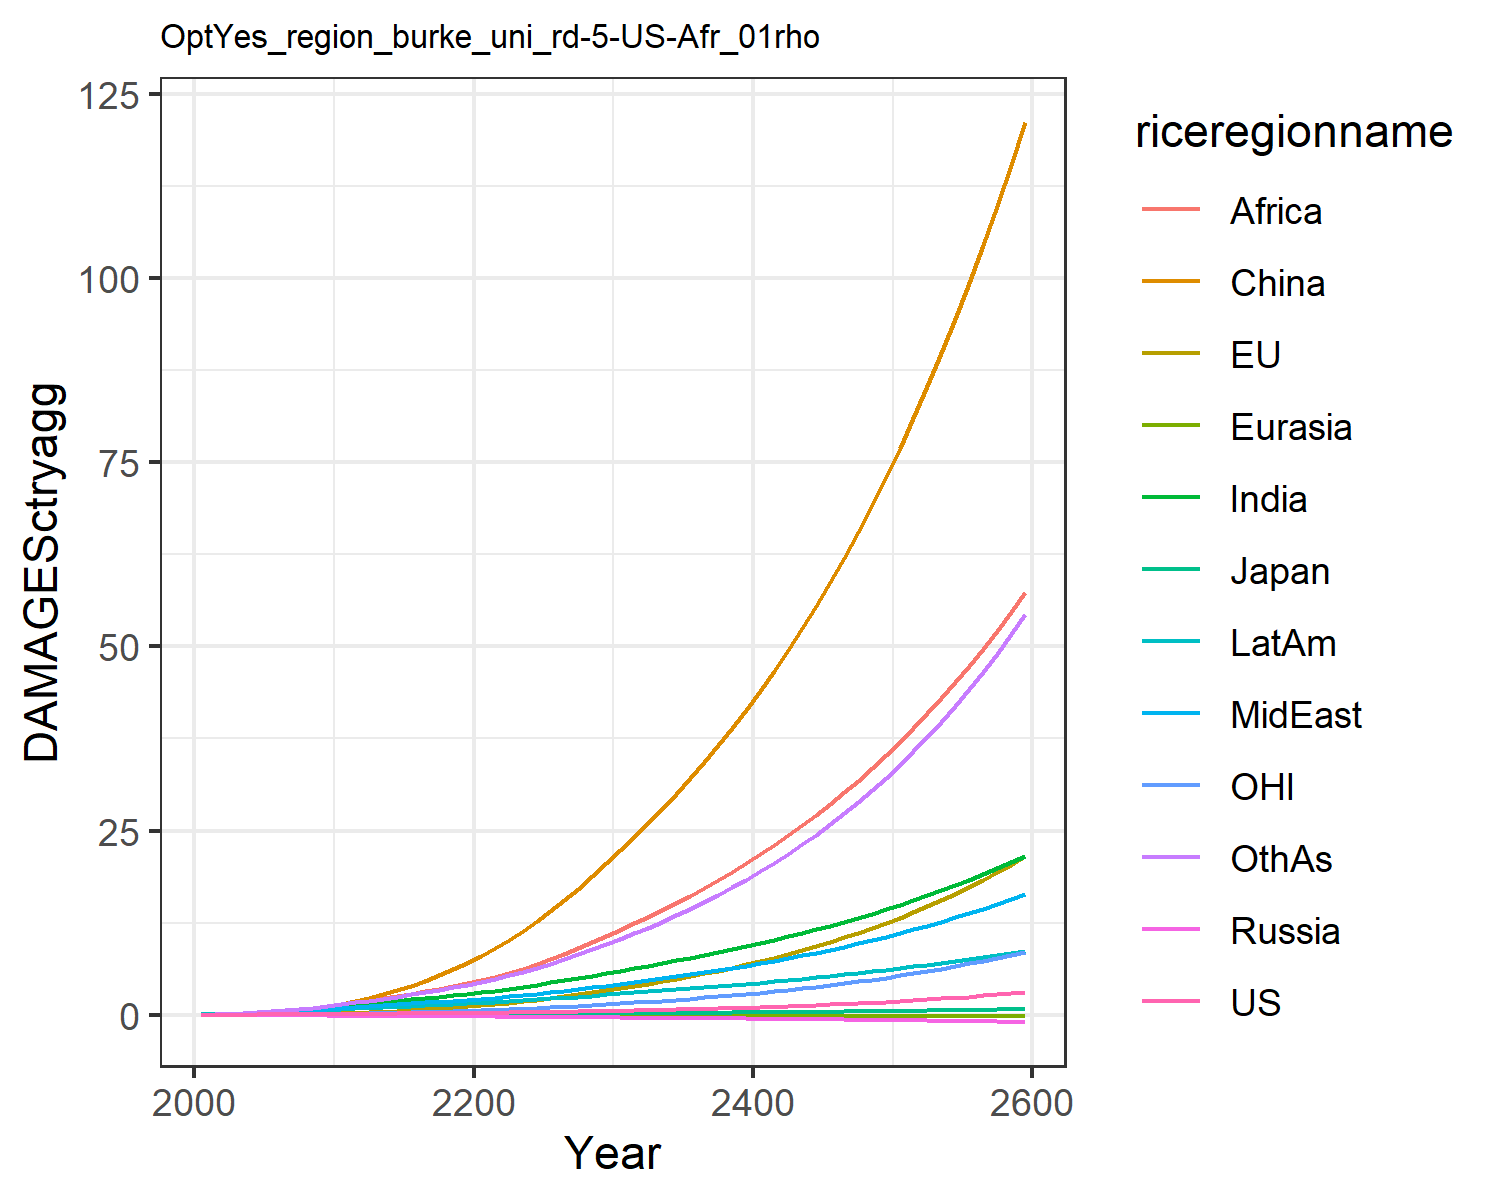

The data file committed next to this chart (first rows):
0.007478281832979454, -0.02180058759567689, 0.007208811494676664, -0.012941089953060345, -0.0018130655973688644, 0.00395249353461779, 0.02779970990191068, 0.029216718629302748, 0.011889023487370655, 0.03758942010103901, -0.0019022340039559968, 0.03160272457524255
0.0134, -0.01333, 0.01076, -0.02093, -0.00284, 0.04566, 0.06227, 0.06016, 0.02884, 0.0699, 0.004752, 0.05941
0.02293, -0.01568, 0.01535, -0.03045, -0.00454, 0.09073, 0.1169, 0.1081, 0.06063, 0.1189, 0.008478, 0.1139
0.03348, -0.012, 0.02027, -0.04076, -0.006609, 0.1585, 0.1962, 0.1759, 0.1407, 0.1841, 0.01532, 0.1974
0.04639, -0.002696, 0.02444, -0.05146, -0.008964, 0.251, 0.301, 0.2625, 0.2456, 0.2613, 0.02468, 0.3123
0.06024, 0.01324, 0.02896, -0.06195, -0.01146, 0.3682, 0.421, 0.3586, 0.37, 0.3427, 0.03631, 0.4498
0.07364, 0.03581, 0.03349, -0.07164, -0.01402, 0.5152, 0.5499, 0.4609, 0.5112, 0.4253, 0.04989, 0.6044
0.08654, 0.06481, 0.03736, -0.08007, -0.0166, 0.6939, 0.6889, 0.5727, 0.6817, 0.5078, 0.06555, 0.7788
0.09921, 0.1001, 0.04082, -0.08745, -0.01917, 0.9047, 0.8387, 0.6964, 0.8892, 0.5918, 0.08337, 0.9768
0.112, 0.1414, 0.044, -0.09399, -0.02172, 1.147, 0.9994, 0.8338, 1.141, 0.6775, 0.1032, 1.2
0.1249, 0.1913, 0.04806, -0.1028, -0.02467, 1.447, 1.17, 0.9653, 1.406, 0.7664, 0.127, 1.438
0.1368, 0.2533, 0.053, -0.114, -0.02801, 1.832, 1.345, 1.076, 1.66, 0.8537, 0.1563, 1.684
0.1503, 0.3288, 0.05866, -0.1261, -0.03154, 2.269, 1.526, 1.197, 1.929, 0.9464, 0.1912, 1.93
0.1632, 0.4146, 0.06416, -0.1378, -0.03502, 2.765, 1.708, 1.314, 2.216, 1.035, 0.2298, 2.19
0.1761, 0.5094, 0.06964, -0.1492, -0.03846, 3.323, 1.891, 1.431, 2.522, 1.121, 0.2717, 2.465
0.1896, 0.6135, 0.07523, -0.1606, -0.04189, 3.944, 2.077, 1.547, 2.845, 1.206, 0.3171, 2.753
0.2038, 0.7273, 0.08102, -0.1721, -0.0453, 4.628, 2.264, 1.665, 3.183, 1.291, 0.3662, 3.056
0.219, 0.8511, 0.08707, -0.1838, -0.04872, 5.376, 2.453, 1.785, 3.536, 1.375, 0.4191, 3.373
0.2355, 0.9851, 0.09341, -0.1958, -0.05213, 6.187, 2.645, 1.907, 3.9, 1.459, 0.4761, 3.704
0.2533, 1.13, 0.1001, -0.2082, -0.05555, 7.062, 2.839, 2.032, 4.276, 1.544, 0.5372, 4.049
0.2724, 1.286, 0.1072, -0.2207, -0.05907, 8.016, 3.052, 2.171, 4.688, 1.638, 0.6028, 4.432
0.2927, 1.455, 0.1147, -0.2332, -0.06275, 9.061, 3.292, 2.329, 5.152, 1.742, 0.6732, 4.866
0.3145, 1.637, 0.1226, -0.2461, -0.0665, 10.19, 3.547, 2.5, 5.689, 1.853, 0.7484, 5.335
0.3379, 1.832, 0.131, -0.2593, -0.07029, 11.4, 3.813, 2.68, 6.276, 1.968, 0.8287, 5.838
0.3631, 2.041, 0.1398, -0.2728, -0.07414, 12.7, 4.092, 2.869, 6.906, 2.087, 0.9141, 6.373
0.3901, 2.264, 0.1492, -0.2867, -0.07803, 14.08, 4.381, 3.068, 7.577, 2.211, 1.005, 6.941
0.4191, 2.502, 0.159, -0.3011, -0.08197, 15.56, 4.682, 3.277, 8.289, 2.339, 1.102, 7.546
0.4501, 2.756, 0.1694, -0.3159, -0.08595, 17.13, 4.995, 3.496, 9.042, 2.472, 1.205, 8.187
0.4833, 3.026, 0.1803, -0.3311, -0.08997, 18.79, 5.319, 3.724, 9.836, 2.609, 1.314, 8.864
0.5187, 3.312, 0.1917, -0.3467, -0.09401, 20.54, 5.653, 3.962, 10.67, 2.75, 1.429, 9.577
0.5555, 3.609, 0.2033, -0.362, -0.09792, 22.35, 5.99, 4.203, 11.53, 2.89, 1.548, 10.31
0.5934, 3.91, 0.2148, -0.3769, -0.1016, 24.17, 6.323, 4.445, 12.39, 3.026, 1.669, 11.06
0.633, 4.221, 0.2266, -0.3918, -0.1053, 26.03, 6.663, 4.692, 13.29, 3.163, 1.793, 11.84
0.6747, 4.545, 0.2388, -0.4069, -0.1089, 27.97, 7.01, 4.948, 14.21, 3.303, 1.923, 12.65
0.7187, 4.884, 0.2515, -0.4223, -0.1126, 29.99, 7.367, 5.211, 15.17, 3.445, 2.058, 13.49
0.7652, 5.24, 0.2647, -0.438, -0.1162, 32.09, 7.734, 5.484, 16.17, 3.591, 2.2, 14.38
0.8142, 5.612, 0.2783, -0.454, -0.1198, 34.27, 8.111, 5.767, 17.2, 3.741, 2.348, 15.3
0.866, 6.003, 0.2926, -0.4703, -0.1235, 36.56, 8.5, 6.06, 18.28, 3.894, 2.504, 16.27
0.9207, 6.412, 0.3074, -0.487, -0.1271, 38.93, 8.901, 6.364, 19.4, 4.051, 2.666, 17.28
0.9784, 6.842, 0.3229, -0.504, -0.1308, 41.41, 9.315, 6.68, 20.57, 4.212, 2.836, 18.34
1.039, 7.292, 0.339, -0.5214, -0.1344, 44, 9.743, 7.007, 21.78, 4.378, 3.015, 19.45
1.104, 7.765, 0.3558, -0.5393, -0.1381, 46.7, 10.18, 7.347, 23.04, 4.548, 3.202, 20.62
1.171, 8.26, 0.3733, -0.5575, -0.1418, 49.51, 10.64, 7.7, 24.35, 4.724, 3.397, 21.84
1.243, 8.779, 0.3915, -0.5761, -0.1455, 52.45, 11.11, 8.067, 25.72, 4.904, 3.602, 23.11
1.318, 9.324, 0.4105, -0.5952, -0.1492, 55.51, 11.6, 8.448, 27.14, 5.09, 3.817, 24.45
1.398, 9.895, 0.4303, -0.6147, -0.1529, 58.7, 12.11, 8.844, 28.63, 5.281, 4.042, 25.85
1.482, 10.49, 0.451, -0.6347, -0.1566, 62.04, 12.63, 9.255, 30.17, 5.478, 4.277, 27.32
1.57, 11.12, 0.4725, -0.6552, -0.1604, 65.51, 13.18, 9.683, 31.78, 5.681, 4.524, 28.86
1.664, 11.78, 0.495, -0.6762, -0.1641, 69.14, 13.74, 10.13, 33.45, 5.89, 4.782, 30.47
1.762, 12.47, 0.5185, -0.6977, -0.1679, 72.93, 14.32, 10.59, 35.2, 6.106, 5.053, 32.17
1.866, 13.19, 0.5429, -0.7197, -0.1717, 76.88, 14.93, 11.07, 37.02, 6.328, 5.336, 33.94
1.975, 13.95, 0.5685, -0.7423, -0.1754, 81, 15.56, 11.57, 38.92, 6.558, 5.633, 35.8
2.09, 14.74, 0.5951, -0.7654, -0.1792, 85.3, 16.21, 12.1, 40.9, 6.796, 5.944, 37.75
2.211, 15.58, 0.6229, -0.7892, -0.183, 89.79, 16.89, 12.64, 42.96, 7.041, 6.269, 39.8
2.339, 16.45, 0.6519, -0.8135, -0.1868, 94.48, 17.6, 13.2, 45.12, 7.294, 6.61, 41.94
2.474, 17.36, 0.6822, -0.8385, -0.1905, 99.36, 18.33, 13.79, 47.36, 7.555, 6.966, 44.19
2.615, 18.32, 0.7139, -0.8641, -0.1943, 104.5, 19.1, 14.41, 49.7, 7.826, 7.34, 46.55
2.765, 19.33, 0.7469, -0.8903, -0.198, 109.8, 19.89, 15.04, 52.15, 8.105, 7.731, 49.03
2.922, 20.38, 0.7814, -0.9173, -0.2018, 115.3, 20.71, 15.71, 54.7, 8.394, 8.14, 51.62
3.088, 21.48, 0.8174, -0.9449, -0.2055, 121.1, 21.57, 16.4, 57.36, 8.693, 8.568, 54.35
